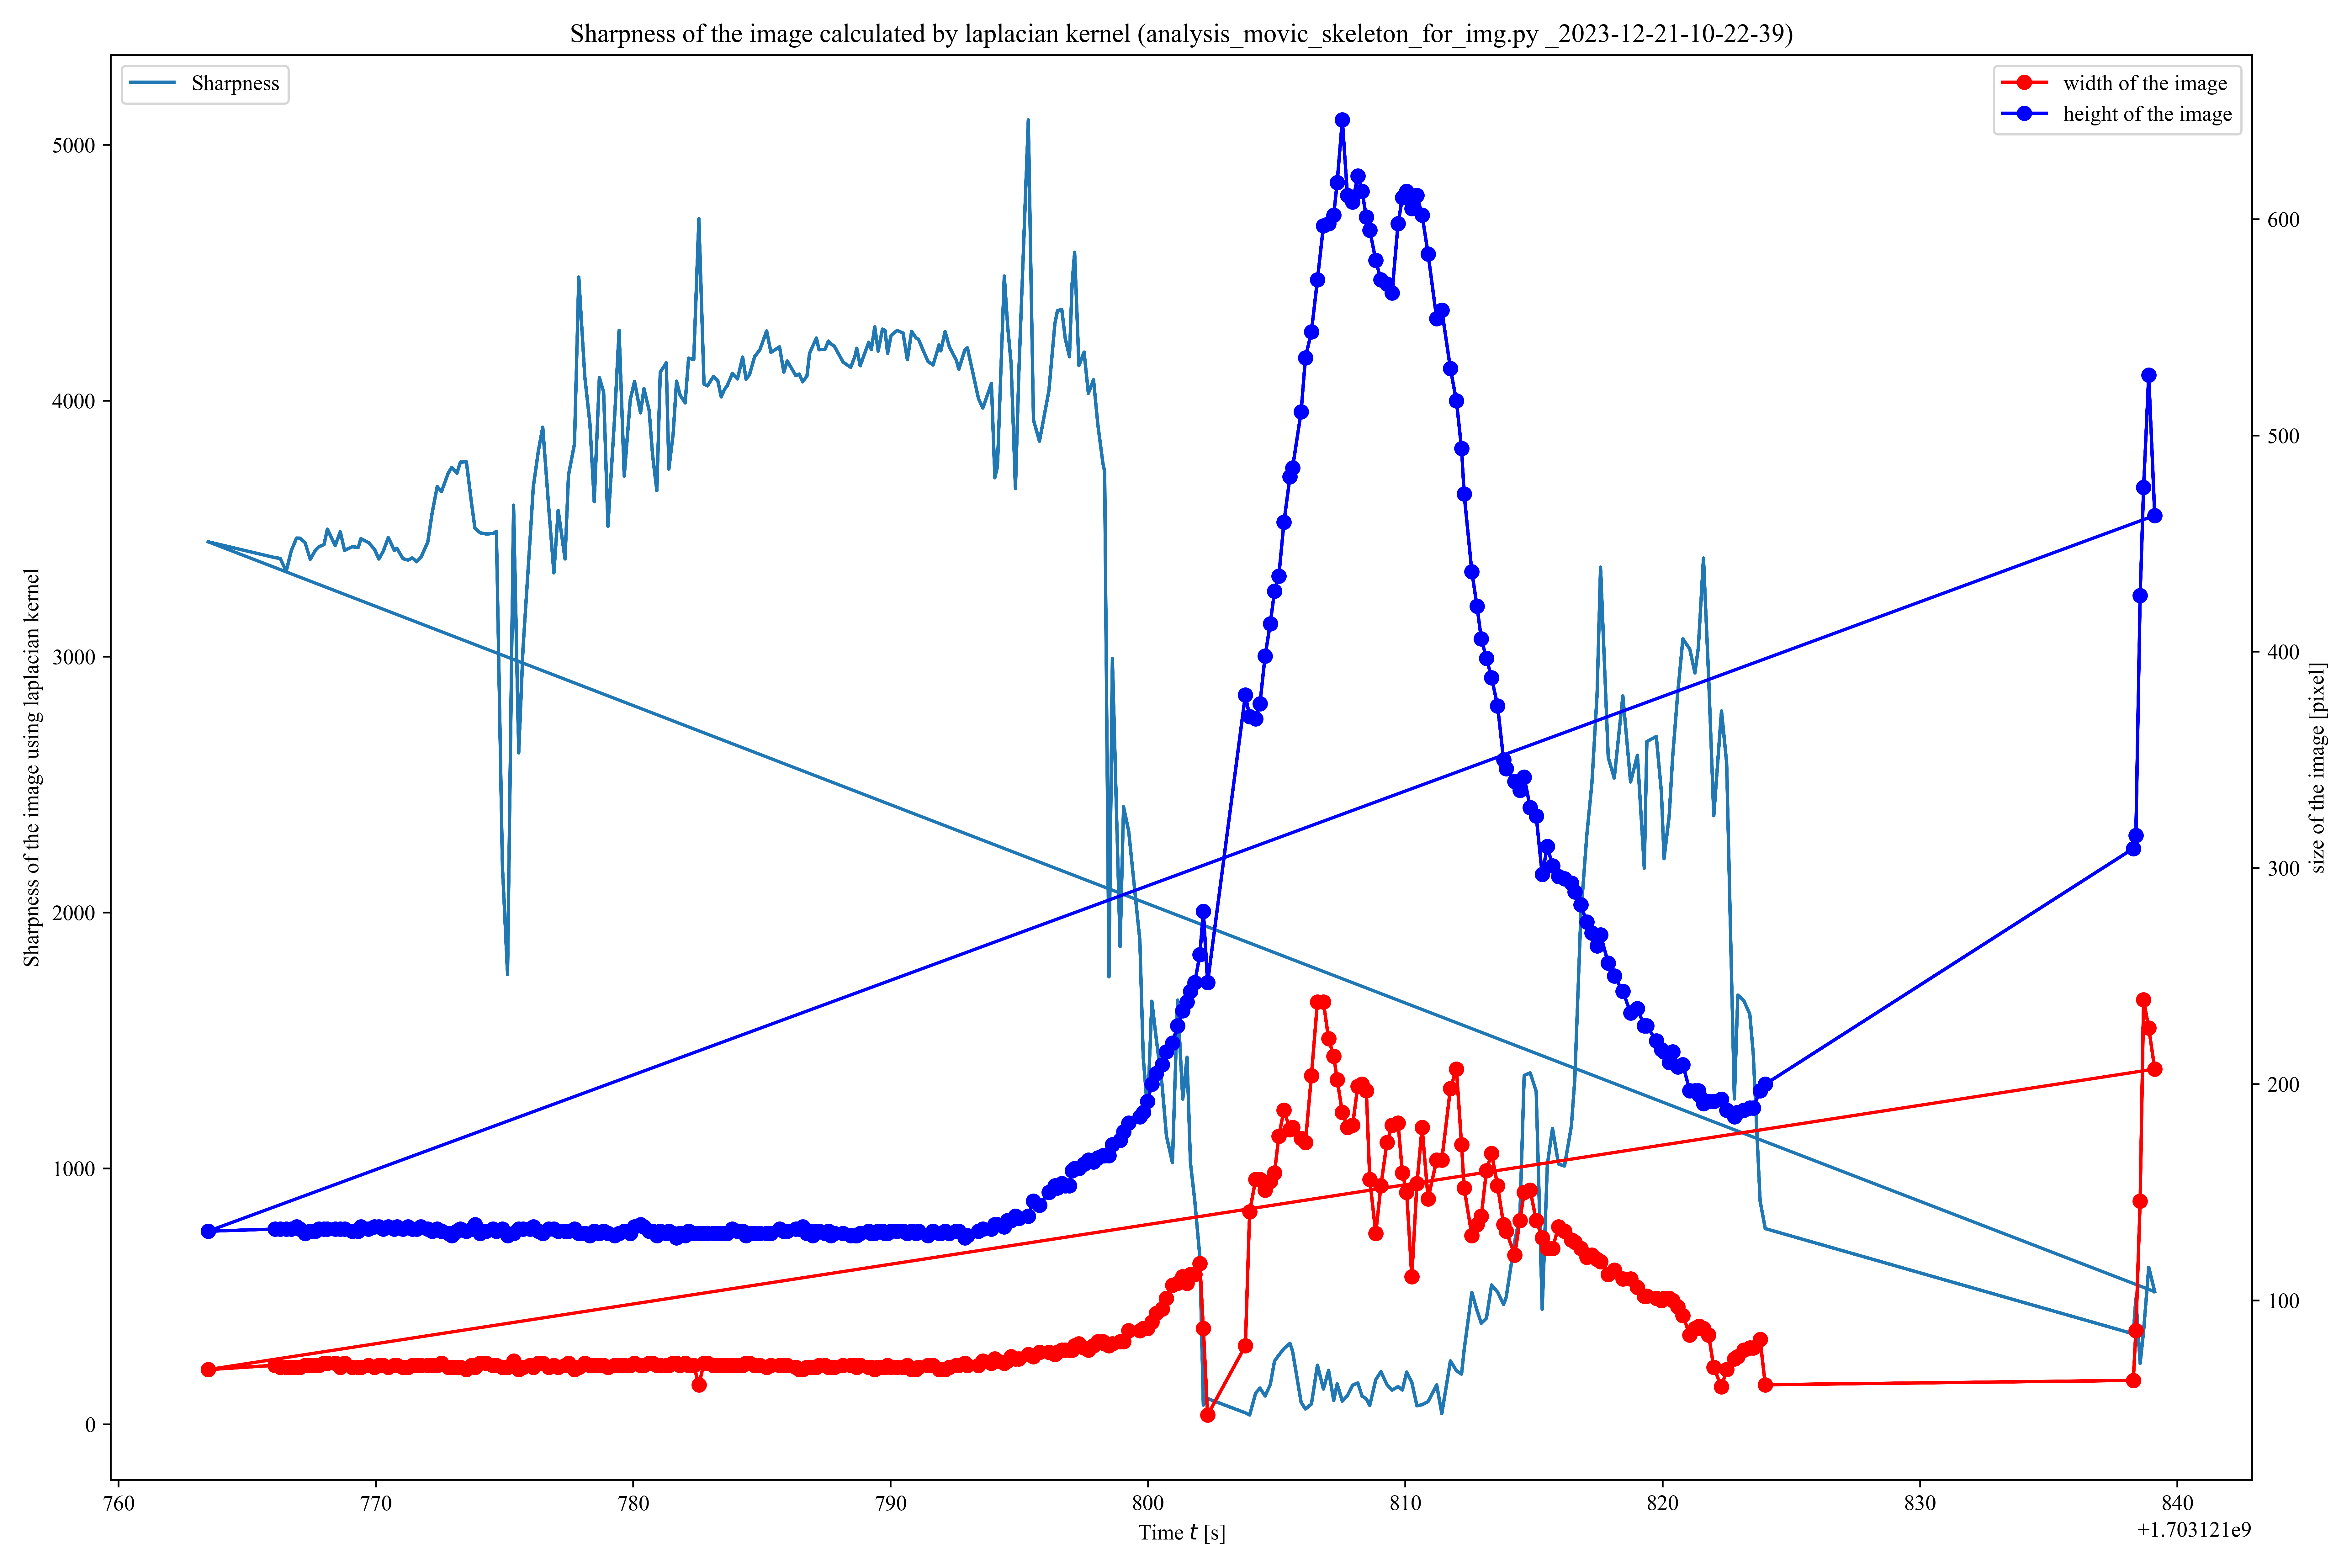

Source data for this figure (header and first rows):
1.703121763479858875e+09, 3.448550486370765611e+03, 3.460000000000000000e+02, 4.140000000000000000e+02, 5.940000000000000000e+02, 7.260000000000000000e+02
1.703121766080033779e+09, 3.386579414959832775e+03, 3.450000000000000000e+02, 4.150000000000000000e+02, 5.930000000000000000e+02, 7.260000000000000000e+02
1.703121766280021906e+09, 3.383584345853570994e+03, 3.460000000000000000e+02, 4.150000000000000000e+02, 5.930000000000000000e+02, 7.260000000000000000e+02
1.703121766513417959e+09, 3.333954963686867814e+03, 3.460000000000000000e+02, 4.150000000000000000e+02, 5.940000000000000000e+02, 7.270000000000000000e+02
1.703121766713353872e+09, 3.414612555475370300e+03, 3.460000000000000000e+02, 4.150000000000000000e+02, 5.940000000000000000e+02, 7.270000000000000000e+02
1.703121766913381815e+09, 3.462994879031471100e+03, 3.460000000000000000e+02, 4.150000000000000000e+02, 5.930000000000000000e+02, 7.270000000000000000e+02
1.703121767046745777e+09, 3.462722955319563880e+03, 3.460000000000000000e+02, 4.150000000000000000e+02, 5.940000000000000000e+02, 7.270000000000000000e+02
1.703121767246758938e+09, 3.445052219734114715e+03, 3.460000000000000000e+02, 4.160000000000000000e+02, 5.950000000000000000e+02, 7.260000000000000000e+02
1.703121767446741819e+09, 3.380003481709487914e+03, 3.450000000000000000e+02, 4.150000000000000000e+02, 5.950000000000000000e+02, 7.270000000000000000e+02
1.703121767646739960e+09, 3.415367127677517601e+03, 3.450000000000000000e+02, 4.150000000000000000e+02, 5.940000000000000000e+02, 7.260000000000000000e+02
1.703121767780111790e+09, 3.429296374017751077e+03, 3.450000000000000000e+02, 4.150000000000000000e+02, 5.940000000000000000e+02, 7.270000000000000000e+02
1.703121767980072975e+09, 3.437568544324688446e+03, 3.450000000000000000e+02, 4.160000000000000000e+02, 5.940000000000000000e+02, 7.270000000000000000e+02
1.703121768113468885e+09, 3.497991515869827708e+03, 3.450000000000000000e+02, 4.160000000000000000e+02, 5.940000000000000000e+02, 7.270000000000000000e+02
1.703121768413475990e+09, 3.433335283116681694e+03, 3.450000000000000000e+02, 4.160000000000000000e+02, 5.940000000000000000e+02, 7.270000000000000000e+02
1.703121768613470793e+09, 3.487648638013680284e+03, 3.460000000000000000e+02, 4.150000000000000000e+02, 5.940000000000000000e+02, 7.270000000000000000e+02
1.703121768780150890e+09, 3.414848975626388437e+03, 3.450000000000000000e+02, 4.160000000000000000e+02, 5.940000000000000000e+02, 7.270000000000000000e+02
1.703121769080200911e+09, 3.429089508246236164e+03, 3.460000000000000000e+02, 4.150000000000000000e+02, 5.940000000000000000e+02, 7.260000000000000000e+02
1.703121769313574791e+09, 3.426351617220494973e+03, 3.460000000000000000e+02, 4.150000000000000000e+02, 5.940000000000000000e+02, 7.260000000000000000e+02
1.703121769413568974e+09, 3.460829258283066338e+03, 3.450000000000000000e+02, 4.140000000000000000e+02, 5.930000000000000000e+02, 7.270000000000000000e+02
1.703121769713560820e+09, 3.445216566054541090e+03, 3.460000000000000000e+02, 4.160000000000000000e+02, 5.930000000000000000e+02, 7.260000000000000000e+02
1.703121769946901798e+09, 3.418730549867072114e+03, 3.460000000000000000e+02, 4.150000000000000000e+02, 5.930000000000000000e+02, 7.270000000000000000e+02
1.703121770113422871e+09, 3.381446499277144540e+03, 3.450000000000000000e+02, 4.150000000000000000e+02, 5.930000000000000000e+02, 7.270000000000000000e+02
1.703121770280310869e+09, 3.411081029764836785e+03, 3.450000000000000000e+02, 4.150000000000000000e+02, 5.940000000000000000e+02, 7.270000000000000000e+02
1.703121770480338812e+09, 3.465269964459319908e+03, 3.460000000000000000e+02, 4.150000000000000000e+02, 5.930000000000000000e+02, 7.270000000000000000e+02
1.703121770713651896e+09, 3.414644999128941436e+03, 3.450000000000000000e+02, 4.150000000000000000e+02, 5.930000000000000000e+02, 7.260000000000000000e+02
1.703121770813654900e+09, 3.423523217422633934e+03, 3.450000000000000000e+02, 4.150000000000000000e+02, 5.930000000000000000e+02, 7.270000000000000000e+02
1.703121771047034979e+09, 3.382782245943706130e+03, 3.460000000000000000e+02, 4.150000000000000000e+02, 5.940000000000000000e+02, 7.270000000000000000e+02
1.703121771247018814e+09, 3.377002532550688102e+03, 3.450000000000000000e+02, 4.140000000000000000e+02, 5.930000000000000000e+02, 7.270000000000000000e+02
1.703121771413647890e+09, 3.385764584516378363e+03, 3.450000000000000000e+02, 4.150000000000000000e+02, 5.930000000000000000e+02, 7.260000000000000000e+02
1.703121771580377817e+09, 3.370650893487362737e+03, 3.450000000000000000e+02, 4.150000000000000000e+02, 5.930000000000000000e+02, 7.260000000000000000e+02
1.703121771746926785e+09, 3.387886496651679408e+03, 3.450000000000000000e+02, 4.150000000000000000e+02, 5.930000000000000000e+02, 7.270000000000000000e+02
1.703121772013749838e+09, 3.447114068630221482e+03, 3.460000000000000000e+02, 4.160000000000000000e+02, 5.940000000000000000e+02, 7.270000000000000000e+02
1.703121772180377960e+09, 3.559582766334495318e+03, 3.460000000000000000e+02, 4.160000000000000000e+02, 5.940000000000000000e+02, 7.260000000000000000e+02
1.703121772380329847e+09, 3.664490995199368626e+03, 3.460000000000000000e+02, 4.160000000000000000e+02, 5.930000000000000000e+02, 7.260000000000000000e+02
1.703121772547104836e+09, 3.644984067594758926e+03, 3.460000000000000000e+02, 4.170000000000000000e+02, 5.940000000000000000e+02, 7.260000000000000000e+02
1.703121772813715935e+09, 3.718346101363244543e+03, 3.470000000000000000e+02, 4.160000000000000000e+02, 5.950000000000000000e+02, 7.260000000000000000e+02
1.703121772947067976e+09, 3.739644522755773323e+03, 3.470000000000000000e+02, 4.160000000000000000e+02, 5.940000000000000000e+02, 7.240000000000000000e+02
1.703121773147102833e+09, 3.716520804498652979e+03, 3.470000000000000000e+02, 4.160000000000000000e+02, 5.940000000000000000e+02, 7.260000000000000000e+02
1.703121773280466795e+09, 3.759796016541916288e+03, 3.470000000000000000e+02, 4.160000000000000000e+02, 5.940000000000000000e+02, 7.270000000000000000e+02
1.703121773513835907e+09, 3.761275834774590294e+03, 3.480000000000000000e+02, 4.160000000000000000e+02, 5.940000000000000000e+02, 7.260000000000000000e+02
1.703121773713795900e+09, 3.599145187473825445e+03, 3.460000000000000000e+02, 4.160000000000000000e+02, 5.940000000000000000e+02, 7.270000000000000000e+02
1.703121773847198963e+09, 3.501369080523653338e+03, 3.460000000000000000e+02, 4.150000000000000000e+02, 5.940000000000000000e+02, 7.290000000000000000e+02
1.703121774047195911e+09, 3.483747886617655695e+03, 3.450000000000000000e+02, 4.160000000000000000e+02, 5.940000000000000000e+02, 7.250000000000000000e+02
1.703121774280441999e+09, 3.479010965033921366e+03, 3.450000000000000000e+02, 4.160000000000000000e+02, 5.940000000000000000e+02, 7.260000000000000000e+02
1.703121774547191858e+09, 3.480883674738480295e+03, 3.460000000000000000e+02, 4.160000000000000000e+02, 5.940000000000000000e+02, 7.270000000000000000e+02
1.703121774680553913e+09, 3.489576918114353248e+03, 3.460000000000000000e+02, 4.160000000000000000e+02, 5.940000000000000000e+02, 7.260000000000000000e+02
1.703121774913892984e+09, 2.182049286151072010e+03, 3.350000000000000000e+02, 4.040000000000000000e+02, 5.940000000000000000e+02, 7.270000000000000000e+02
1.703121775113916874e+09, 1.757852900924548521e+03, 3.360000000000000000e+02, 4.050000000000000000e+02, 5.960000000000000000e+02, 7.260000000000000000e+02
1.703121775347208977e+09, 3.591720962805683030e+03, 3.570000000000000000e+02, 4.290000000000000000e+02, 5.950000000000000000e+02, 7.260000000000000000e+02
1.703121775547306776e+09, 2.623605581751195587e+03, 3.480000000000000000e+02, 4.160000000000000000e+02, 5.950000000000000000e+02, 7.280000000000000000e+02
1.703121775713769913e+09, 3.030844795802061071e+03, 3.440000000000000000e+02, 4.130000000000000000e+02, 5.960000000000000000e+02, 7.290000000000000000e+02
1.703121775980614901e+09, 3.445947549797464035e+03, 3.460000000000000000e+02, 4.160000000000000000e+02, 5.950000000000000000e+02, 7.280000000000000000e+02
1.703121776113870859e+09, 3.663258184432631879e+03, 3.450000000000000000e+02, 4.140000000000000000e+02, 5.950000000000000000e+02, 7.290000000000000000e+02
1.703121776313981771e+09, 3.805858440084239191e+03, 3.430000000000000000e+02, 4.140000000000000000e+02, 5.960000000000000000e+02, 7.280000000000000000e+02
1.703121776480637789e+09, 3.896346936323707723e+03, 3.420000000000000000e+02, 4.130000000000000000e+02, 5.960000000000000000e+02, 7.270000000000000000e+02
1.703121776713957787e+09, 3.581557398857900353e+03, 3.400000000000000000e+02, 4.090000000000000000e+02, 5.970000000000000000e+02, 7.300000000000000000e+02
1.703121776913996935e+09, 3.327297010929194585e+03, 3.350000000000000000e+02, 4.050000000000000000e+02, 5.970000000000000000e+02, 7.300000000000000000e+02
1.703121777080780983e+09, 3.571213987401752092e+03, 3.350000000000000000e+02, 4.040000000000000000e+02, 5.960000000000000000e+02, 7.280000000000000000e+02
1.703121777347349882e+09, 3.381563834073574526e+03, 3.320000000000000000e+02, 4.020000000000000000e+02, 5.960000000000000000e+02, 7.280000000000000000e+02
1.703121777480696917e+09, 3.708561557851877296e+03, 3.320000000000000000e+02, 4.030000000000000000e+02, 5.950000000000000000e+02, 7.270000000000000000e+02
1.703121777714080811e+09, 3.830854397323537796e+03, 3.300000000000000000e+02, 3.980000000000000000e+02, 5.940000000000000000e+02, 7.270000000000000000e+02
... 541 more rows
